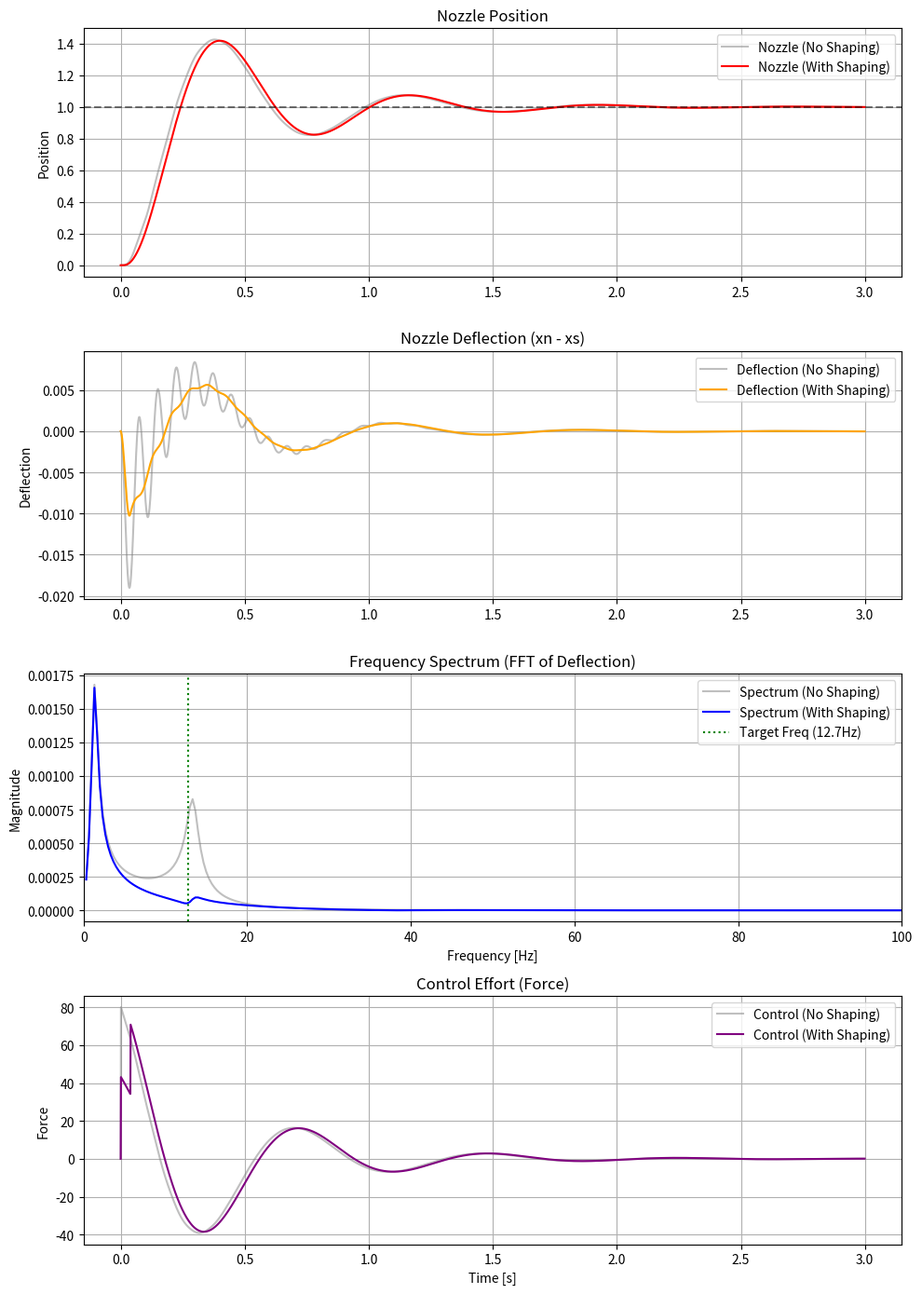

Reproduce this figure in Python.
import numpy as np
import matplotlib.pyplot as plt

def simulate_slider_nozzle_control(wn, zeta, Kp, Kd, target_pos, shaper_wn, shaper_zeta, time_max=3.0, dt=0.001):
    """
    スライダのPD制御と、それに伴うノズルの慣性振動シミュレーション
    """
    t = np.arange(0, time_max, dt)
    n_steps = len(t)
    
    M = 1.0  # スライダの質量
    m = 0.1  # ノズル（先端負荷）の質量
    
    k = m * wn**2
    c = 2 * m * zeta * wn
    
    use_shaping = shaper_wn > 0
    if use_shaping:
        wd = shaper_wn * np.sqrt(1 - shaper_zeta**2)
        K_val = np.exp(-shaper_zeta * np.pi / np.sqrt(1 - shaper_zeta**2))
        A1 = 1 / (1 + K_val)
        A2 = K_val / (1 + K_val)
        t2 = np.pi / wd
    else:
        A1, A2, t2 = 1.0, 0.0, 0.0

    xs = np.zeros(n_steps)
    vs = np.zeros(n_steps)
    xn = np.zeros(n_steps)
    vn = np.zeros(n_steps)
    u = np.zeros(n_steps)
    target_shaped = np.zeros(n_steps)
    
    for i in range(1, n_steps):
        current_time = i * dt
        if use_shaping:
            curr_target = target_pos * A1 if current_time < t2 else target_pos * (A1 + A2)
        else:
            curr_target = target_pos
        target_shaped[i] = curr_target

        xs_curr, vs_curr = xs[i-1], vs[i-1]
        xn_curr, vn_curr = xn[i-1], vn[i-1]
        
        F_ctrl = Kp * (curr_target - xs_curr) - Kd * vs_curr
        u[i] = F_ctrl
        F_interaction = k * (xs_curr - xn_curr) + c * (vs_curr - vn_curr)
        
        a_s = (F_ctrl - F_interaction) / M
        a_n = F_interaction / m
        
        vs[i] = vs_curr + a_s * dt
        xs[i] = xs_curr + vs[i] * dt
        vn[i] = vn_curr + a_n * dt
        xn[i] = xn_curr + vn[i] * dt
        
    target_shaped[0] = target_pos * A1 if use_shaping else target_pos
    return t, xs, xn, u, target_shaped

# --- パラメータ設定 ---
wn_real = 80.0   
zeta_real = 0.05 

Kp_setting = 80.0
Kd_setting = 5.0
target = 1.0
dt = 0.001

# テスト用パラメータ
shaper_wn_setting = 80.0
shaper_zeta_setting = 0.05

# --- シミュレーション実行 ---
t, xs_base, xn_base, u_base, _ = simulate_slider_nozzle_control(
    wn_real, zeta_real, Kp_setting, Kd_setting, target, 0, 0, dt=dt)

t, xs_shape, xn_shape, u_shape, target_shape = simulate_slider_nozzle_control(
    wn_real, zeta_real, Kp_setting, Kd_setting, target, 
    shaper_wn_setting, shaper_zeta_setting, dt=dt)

# --- FFT解析処理 ---
def compute_fft(signal, dt):
    n = len(signal)
    # 信号の平均を引く（DCオフセット除去：グラフを見やすくするため）
    signal_detrended = signal - np.mean(signal)
    fft_val = np.fft.fft(signal_detrended)
    fft_freq = np.fft.fftfreq(n, dt)
    
    # 正の周波数領域のみ抽出
    pos_mask = fft_freq > 0
    freqs = fft_freq[pos_mask]
    # 振幅を正規化
    magnitude = np.abs(fft_val[pos_mask]) * (2.0 / n)
    return freqs, magnitude

# 各信号のFFT実行（特にノズル変位の振動成分を解析）
deflection_base = xn_base - xs_base
deflection_shape = xn_shape - xs_shape

f_base, mag_base = compute_fft(deflection_base, dt)
f_shape, mag_shape = compute_fft(deflection_shape, dt)

# --- 結果のプロット ---
fig, axs = plt.subplots(4, 1, figsize=(10, 14))

# 1. ノズル絶対位置
axs[0].plot(t, xn_base, label='Nozzle (No Shaping)', color='gray', alpha=0.5)
axs[0].plot(t, xn_shape, label='Nozzle (With Shaping)', color='red')
axs[0].axhline(target, color='black', linestyle='--', alpha=0.5)
axs[0].set_title('Nozzle Position')
axs[0].set_ylabel('Position')
axs[0].legend()
axs[0].grid(True)

# 2. ノズルの揺れ（相対変位）
axs[1].plot(t, deflection_base, label='Deflection (No Shaping)', color='gray', alpha=0.5)
axs[1].plot(t, deflection_shape, label='Deflection (With Shaping)', color='orange')
axs[1].set_title('Nozzle Deflection (xn - xs)')
axs[1].set_ylabel('Deflection')
axs[1].legend()
axs[1].grid(True)

# 3. 周波数スペクトル (FFT)
axs[2].plot(f_base, mag_base, label='Spectrum (No Shaping)', color='gray', alpha=0.5)
axs[2].plot(f_shape, mag_shape, label='Spectrum (With Shaping)', color='blue')
# 理論上の固有振動数を表示 (Hz = rad/s / 2pi)
theory_hz = wn_real / (2 * np.pi)
axs[2].axvline(theory_hz, color='green', linestyle=':', label=f'Target Freq ({theory_hz:.1f}Hz)')
axs[2].set_xlim(0, 100) # 0〜100Hz付近を拡大
axs[2].set_title('Frequency Spectrum (FFT of Deflection)')
axs[2].set_xlabel('Frequency [Hz]')
axs[2].set_ylabel('Magnitude')
axs[2].legend()
axs[2].grid(True)

# 4. 制御入力
axs[3].plot(t, u_base, color='gray', alpha=0.5, label='Control (No Shaping)')
axs[3].plot(t, u_shape, color='purple', label='Control (With Shaping)')
axs[3].set_title('Control Effort (Force)')
axs[3].set_xlabel('Time [s]')
axs[3].set_ylabel('Force')
axs[3].legend()
axs[3].grid(True)

plt.tight_layout()
plt.show()
